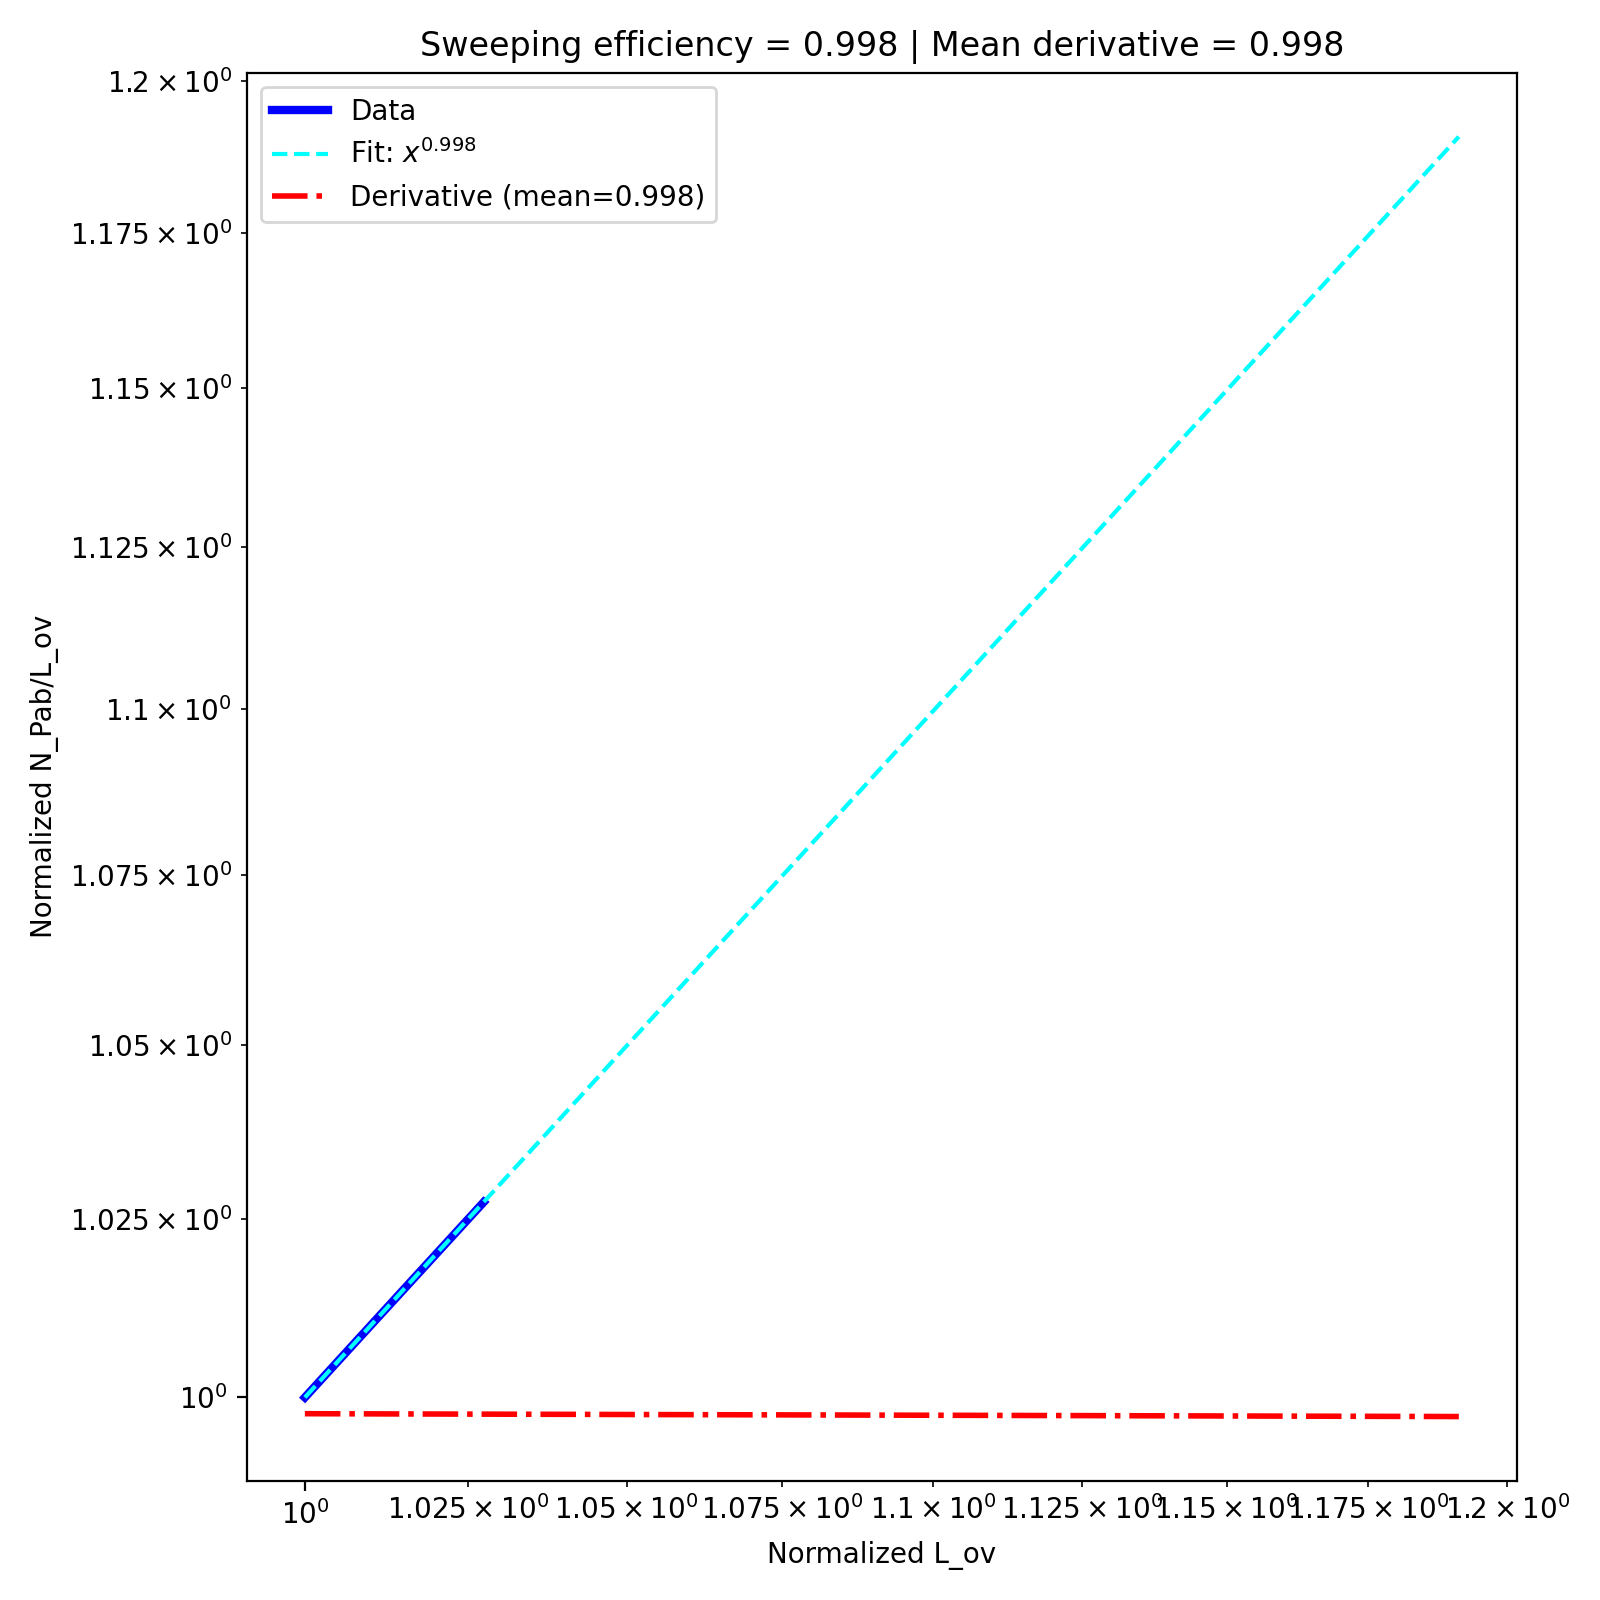

Source data for this figure (header and first rows):
, diffusion, k_off, sweeping efficiency, derivative_fit
0, 1.0, 0.05, 0.9977, 0.9976
